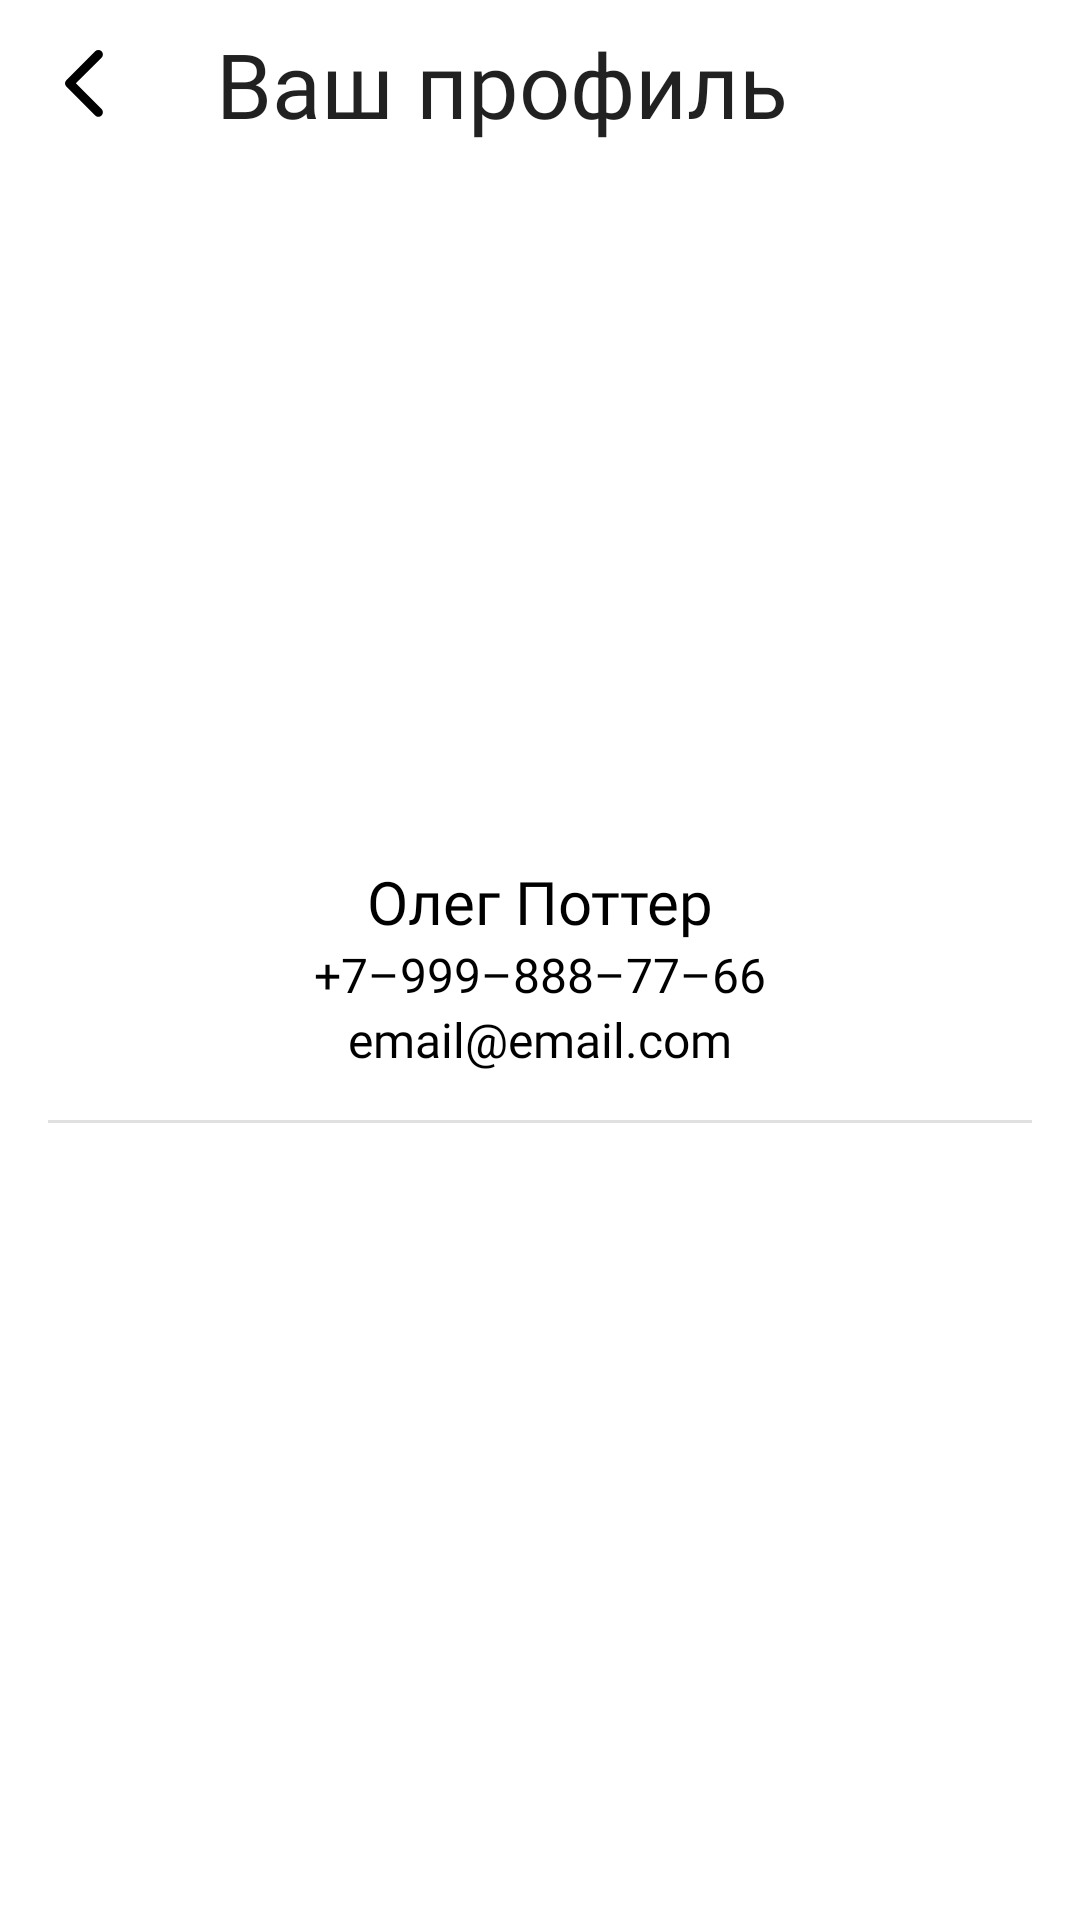

Write the Android layout XML for this screen, with the resource values it uses.
<!-- AndroidManifest.xml: application theme Theme.ContactTest -->
<!-- res/layout/fragment_profile.xml -->
<?xml version="1.0" encoding="utf-8"?>
<androidx.constraintlayout.widget.ConstraintLayout xmlns:android="http://schemas.android.com/apk/res/android"
    xmlns:tools="http://schemas.android.com/tools"
    android:layout_width="match_parent"
    android:layout_height="match_parent"
    xmlns:app="http://schemas.android.com/apk/res-auto"
    android:background="@color/colorPrimary"
    tools:context=".view.ProfileFragment">

    <com.google.android.material.appbar.AppBarLayout
        android:id="@+id/toolbar"
        android:layout_width="match_parent"
        android:layout_height="wrap_content"
        app:layout_constraintTop_toTopOf="parent"
        app:elevation="0dp">

        <com.google.android.material.appbar.MaterialToolbar
            android:id="@+id/topAppBar"
            android:layout_width="match_parent"
            android:layout_height="?attr/actionBarSize"
            app:title="@string/profile_title"
            app:navigationIcon="@drawable/back"
            app:titleTextAppearance="@style/Toolbar.TitleText"/>

    </com.google.android.material.appbar.AppBarLayout>

    <com.google.android.material.card.MaterialCardView
        android:id="@+id/photoCard"
        android:layout_width="140dp"
        android:layout_height="140dp"
        android:layout_marginTop="60dp"
        android:layout_gravity="center"
        app:strokeWidth="0dp"
        app:cardCornerRadius="250dp"
        app:cardElevation="0dp"
        app:layout_constraintStart_toStartOf="parent"
        app:layout_constraintTop_toBottomOf="@id/toolbar"
        app:layout_constraintEnd_toEndOf="parent">

        <ImageView
            android:id="@+id/photo"
            android:layout_width="match_parent"
            android:layout_height="match_parent"
            android:src="@mipmap/profile_round" />

    </com.google.android.material.card.MaterialCardView>

    <ImageView
        android:id="@+id/decoration"
        android:layout_width="178dp"
        android:layout_height="178dp"
        android:src="@drawable/decoration"
        app:layout_constraintStart_toStartOf="@id/photoCard"
        app:layout_constraintTop_toTopOf="@id/photoCard"
        app:layout_constraintEnd_toEndOf="@id/photoCard"
        app:layout_constraintBottom_toBottomOf="@id/photoCard"/>

    <TextView
        android:id="@+id/name"
        android:layout_width="match_parent"
        android:layout_height="wrap_content"
        android:layout_marginTop="12dp"
        android:fontFamily="@font/ubuntu_bold"
        android:gravity="center"
        android:text="@string/contactName"
        android:textColor="@color/colorOnPrimary"
        android:textSize="20sp"
        app:layout_constraintEnd_toEndOf="parent"
        app:layout_constraintStart_toStartOf="parent"
        app:layout_constraintTop_toBottomOf="@id/decoration" />

    <TextView
        android:id="@+id/phone"
        android:layout_width="match_parent"
        android:layout_height="wrap_content"
        android:fontFamily="@font/ubuntu"
        android:gravity="center"
        android:text="@string/number"
        android:textColor="@color/colorOnPrimary"
        android:textSize="16sp"
        app:layout_constraintTop_toBottomOf="@id/name"/>

    <TextView
        android:id="@+id/email"
        android:layout_width="match_parent"
        android:layout_height="wrap_content"
        android:fontFamily="@font/ubuntu_light"
        android:gravity="center"
        android:text="@string/email"
        android:textColor="@color/colorOnPrimary"
        android:textSize="16sp"
        app:layout_constraintTop_toBottomOf="@+id/phone"/>

    <com.google.android.material.divider.MaterialDivider
        android:id="@+id/profile_divider"
        android:layout_width="match_parent"
        android:layout_height="wrap_content"
        android:layout_marginTop="16dp"
        android:layout_marginEnd="16dp"
        android:layout_marginStart="16dp"
        app:layout_constraintTop_toBottomOf="@+id/email"/>

</androidx.constraintlayout.widget.ConstraintLayout>
<!-- resources referenced by this layout -->
<resources>
  <color name="colorOnPrimary">#FF000000</color>
  <color name="colorPrimary">#FFFFFFFF</color>
  <!-- drawable back (drawable) -->
  <vector xmlns:android="http://schemas.android.com/apk/res/android"
      android:width="13dp"
      android:height="23dp"
      android:viewportWidth="13"
      android:viewportHeight="23">
    <path
        android:pathData="M12.183,2.561C12.769,1.975 12.769,1.025 12.183,0.439C11.597,-0.146 10.648,-0.146 10.062,0.439L0.439,10.062C-0.146,10.648 -0.146,11.597 0.439,12.183L10.062,21.805C10.648,22.391 11.597,22.391 12.183,21.805C12.769,21.22 12.769,20.27 12.183,19.684L3.621,11.122L12.183,2.561Z"
        android:fillColor="@color/colorOnPrimary"/>
  </vector>
  <!-- mipmap profile_round (mipmap-anydpi-v26) -->
  <?xml version="1.0" encoding="utf-8"?>
  <adaptive-icon xmlns:android="http://schemas.android.com/apk/res/android">
      <background android:drawable="@color/colorPrimary"/>
      <foreground android:drawable="@mipmap/profile_foreground"/>
  </adaptive-icon>
  <string name="contactName">Олег Поттер</string>
  <string name="email">email@email.com</string>
  <string name="number">+7–999–888–77–66</string>
  <string name="profile_title">Ваш профиль</string>
  <style name="Toolbar.TitleText" parent="TextAppearance.Widget.AppCompat.Toolbar.Title">
          <item name="android:textSize">30sp</item>
          <item name="fontFamily">@font/ubuntu_bold</item>
      </style>
  <style name="Theme.ContactTest" parent="Theme.MaterialComponents.DayNight.NoActionBar">
          
          <item name="colorPrimary">@color/colorPrimary</item>
          <item name="colorPrimaryVariant">@color/colorPrimaryVariant</item>
          <item name="colorOnPrimary">@color/colorOnPrimary</item>
          <item name="android:windowLightStatusBar">true</item>
          
          <item name="colorSecondary">@color/teal_200</item>
          <item name="colorSecondaryVariant">@color/teal_700</item>
          <item name="colorOnSecondary">@color/black</item>
          
  
          <item name="android:statusBarColor">?attr/colorPrimary</item>
          
      </style>
  <color name="colorPrimaryVariant">#FF000000</color>
  <color name="teal_200">#FF03DAC5</color>
  <color name="teal_700">#FF018786</color>
  <color name="black">#FF000000</color>
</resources>
